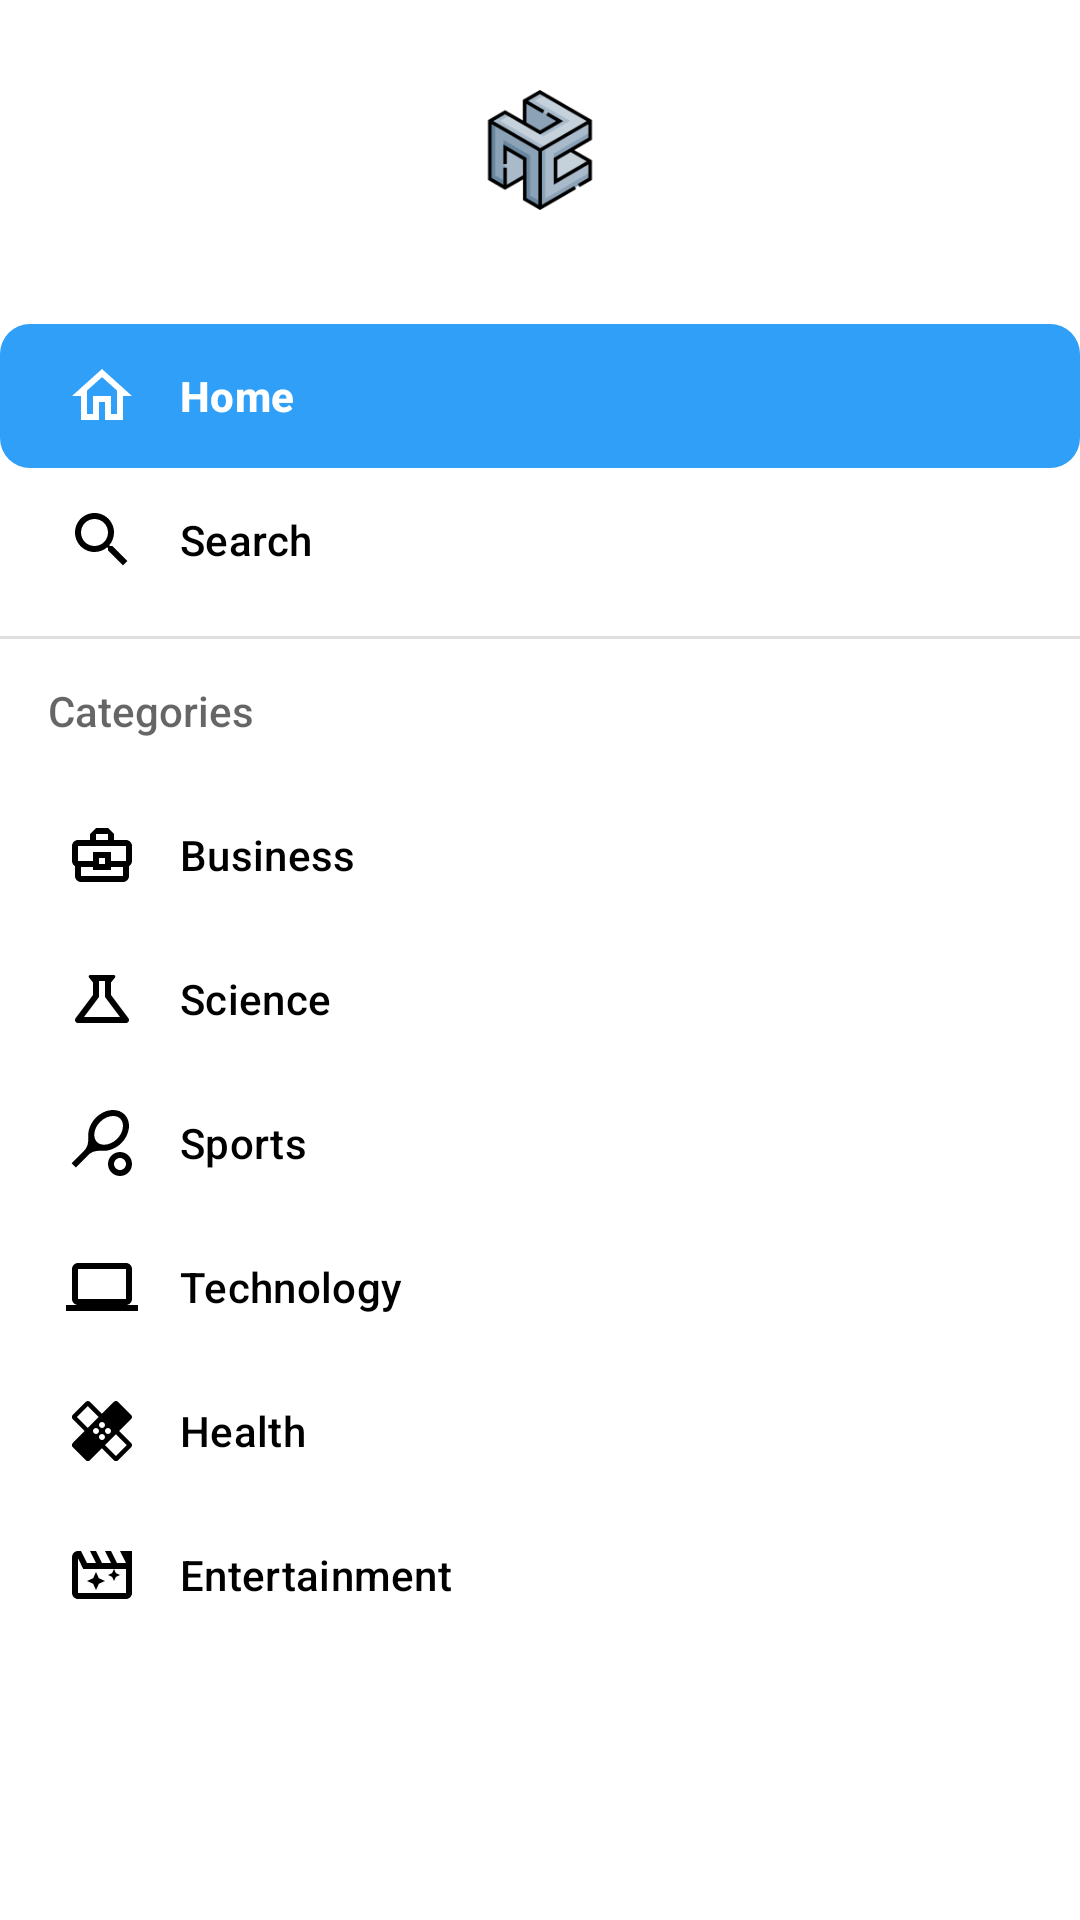

Reconstruct the res/layout file that produces this screen, plus the resources it refers to.
<!-- AndroidManifest.xml: application theme Theme.NewsApp -->
<!-- res/layout/nav_drawer.xml -->
<?xml version="1.0" encoding="utf-8"?>
<com.google.android.material.navigation.NavigationView xmlns:android="http://schemas.android.com/apk/res/android"
    xmlns:app="http://schemas.android.com/apk/res-auto"
    android:id="@+id/nav_drawer"
    android:layout_width="wrap_content"
    android:layout_height="match_parent"
    android:layout_gravity="start"
    app:headerLayout="@layout/nav_header"
    app:itemBackground="@drawable/selector"
    app:menu="@menu/nav_item">

</com.google.android.material.navigation.NavigationView>
<!-- res/layout/nav_header.xml (included above) -->
<?xml version="1.0" encoding="utf-8"?>
<androidx.constraintlayout.widget.ConstraintLayout xmlns:android="http://schemas.android.com/apk/res/android"
    xmlns:app="http://schemas.android.com/apk/res-auto"
    android:layout_width="match_parent"
    android:layout_height="100dp"
    android:background="@drawable/image_nav_header">

    <ImageView
        android:layout_width="40dp"
        android:layout_height="40dp"
        android:contentDescription="@string/app_name"
        android:src="@drawable/ic_app"
        app:layout_constraintBottom_toBottomOf="parent"
        app:layout_constraintEnd_toEndOf="parent"
        app:layout_constraintStart_toStartOf="parent"
        app:layout_constraintTop_toTopOf="parent" />

</androidx.constraintlayout.widget.ConstraintLayout>
<!-- resources referenced by this layout -->
<resources>
  <!-- drawable ic_app: png bitmap (drawable, 10067 bytes) -->
  <!-- drawable selector (drawable) -->
  <?xml version="1.0" encoding="utf-8"?>
  <selector xmlns:android="http://schemas.android.com/apk/res/android">
      <item android:drawable="@drawable/background_selector" android:state_checked="true" />
      <item android:drawable="@android:color/transparent" android:state_checked="false" />
  </selector>
  <string name="app_name">News App</string>
  <style name="Theme.NewsApp" parent="Theme.MaterialComponents.DayNight.NoActionBar">
          
          <item name="colorPrimary">@color/white</item>
          <item name="colorPrimaryVariant">@color/butterfly_blue</item>
          <item name="colorOnPrimary">@color/white</item>
          <item name="android:windowBackground">@color/white</item>
          <item name="android:textColor">@color/blue_whale</item>
          
          <item name="colorSecondary">@color/butterfly_blue</item>
          <item name="colorSecondaryVariant">@color/medium_persian_blue</item>
          <item name="colorOnSecondary">@color/white</item>
          
          <item name="android:statusBarColor">?attr/colorPrimaryVariant</item>
          
      </style>
  <!-- drawable background_selector (drawable) -->
  <?xml version="1.0" encoding="utf-8"?>
  <shape xmlns:android="http://schemas.android.com/apk/res/android" android:shape="rectangle">
      <solid android:color="@color/butterfly_blue"/>
      <corners android:radius="10dp"/>
  </shape>
  <color name="white">#FFFFFFFF</color>
  <color name="butterfly_blue">#2F9FF8</color>
  <color name="blue_whale">#072D4B</color>
  <color name="medium_persian_blue">#0768B5</color>
</resources>
